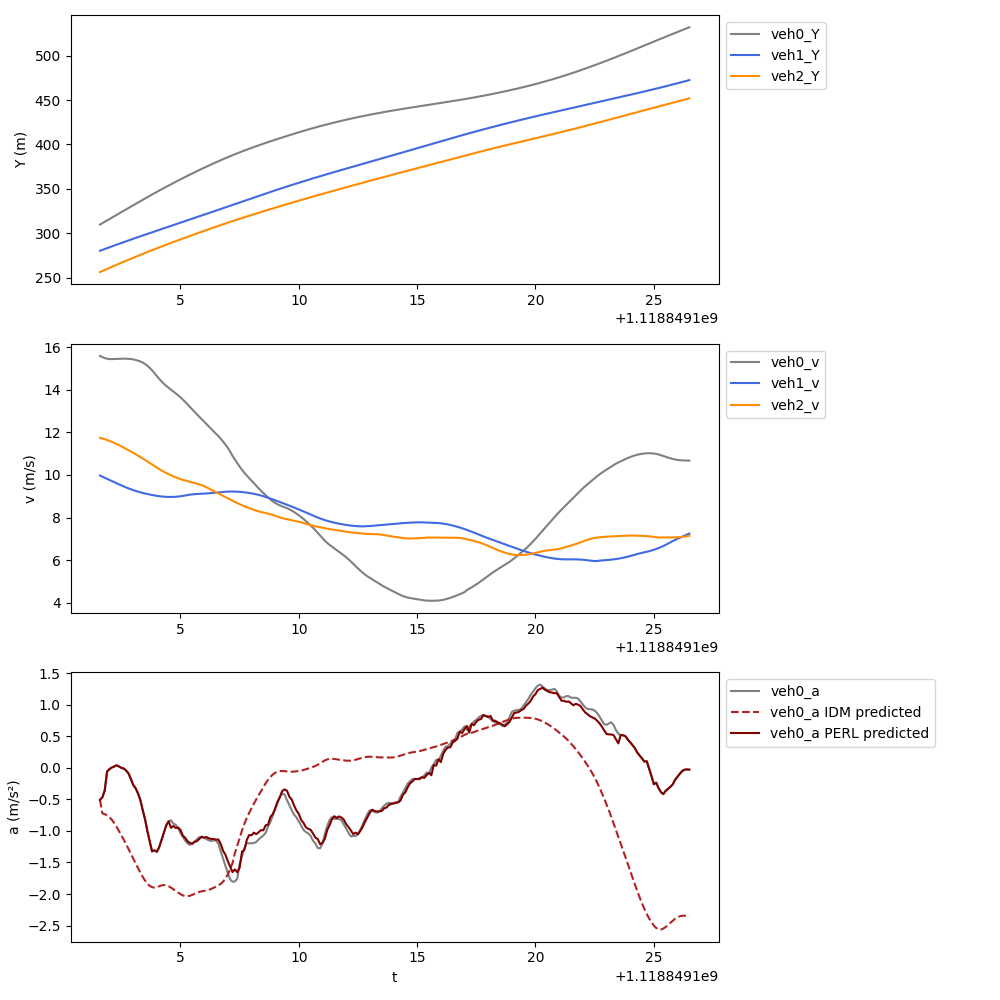

The file beside this chart, header and first rows:
t, veh_ID0, Y0, v0, a0, veh_ID1, Y1, v1, a1, veh_ID2, Y2, v2, a2, veh_ID-1, Y-1, v-1, a-1, a0_IDM, a0_PERL
1118849102, 668.0, 309.8, 15.59, -0.5085, 671.0, 280.3, 9.972, -0.5171, 677.0, 256.3, 11.74, -0.291, 657.0, 354.9, 11.4, -0.4142, -0.5085, -0.5085
1118849102, 668.0, 311.4, 15.54, -0.4672, 671.0, 281.3, 9.919, -0.5259, 677.0, 257.5, 11.71, -0.337, 657.0, 356, 11.36, -0.4581, -0.7216, -0.4672
1118849102, 668.0, 312.9, 15.49, -0.3587, 671.0, 282.3, 9.867, -0.5274, 677.0, 258.7, 11.68, -0.3767, 657.0, 357.1, 11.31, -0.4993, -0.734, -0.3587
1118849102, 668.0, 314.5, 15.46, -0.05815, 671.0, 283.2, 9.814, -0.5248, 677.0, 259.8, 11.64, -0.416, 657.0, 358.3, 11.26, -0.5257, -0.7533, -0.05815
1118849102, 668.0, 316, 15.44, -0.02154, 671.0, 284.2, 9.762, -0.5169, 677.0, 261, 11.6, -0.4519, 657.0, 359.4, 11.21, -0.5427, -0.7827, -0.02154
1118849102, 668.0, 317.5, 15.44, 0.005459, 671.0, 285.2, 9.71, -0.5119, 677.0, 262.1, 11.56, -0.4859, 657.0, 360.5, 11.15, -0.5564, -0.8234, 0.005459
1118849102, 668.0, 319.1, 15.45, 0.02071, 671.0, 286.2, 9.659, -0.5057, 677.0, 263.3, 11.51, -0.5084, 657.0, 361.6, 11.1, -0.5774, -0.8744, 0.02071
1118849102, 668.0, 320.6, 15.45, 0.04053, 671.0, 287.1, 9.609, -0.4984, 677.0, 264.4, 11.46, -0.5377, 657.0, 362.7, 11.04, -0.6022, -0.9338, 0.04053
1118849102, 668.0, 322.2, 15.46, 0.02214, 671.0, 288.1, 9.559, -0.4865, 677.0, 265.6, 11.4, -0.5651, 657.0, 363.8, 10.98, -0.6273, -0.9989, 0.02214
1118849102, 668.0, 323.7, 15.46, 0.0003437, 671.0, 289, 9.51, -0.4794, 677.0, 266.7, 11.35, -0.5889, 657.0, 364.9, 10.92, -0.645, -1.067, 0.0003437
1118849103, 668.0, 325.3, 15.46, -0.01055, 671.0, 290, 9.461, -0.4697, 677.0, 267.9, 11.29, -0.5991, 657.0, 366, 10.85, -0.6647, -1.136, -0.01055
1118849103, 668.0, 326.8, 15.46, -0.04182, 671.0, 290.9, 9.415, -0.4528, 677.0, 269, 11.23, -0.6112, 657.0, 367.1, 10.79, -0.6816, -1.207, -0.04182
1118849103, 668.0, 328.4, 15.46, -0.08516, 671.0, 291.9, 9.37, -0.4189, 677.0, 270.1, 11.17, -0.6206, 657.0, 368.2, 10.72, -0.6957, -1.281, -0.08516
1118849103, 668.0, 329.9, 15.45, -0.1716, 671.0, 292.8, 9.329, -0.3909, 677.0, 271.2, 11.1, -0.6309, 657.0, 369.2, 10.65, -0.7023, -1.358, -0.1716
1118849103, 668.0, 331.5, 15.43, -0.2689, 671.0, 293.7, 9.289, -0.3661, 677.0, 272.3, 11.04, -0.6448, 657.0, 370.3, 10.58, -0.7121, -1.435, -0.2689
1118849103, 668.0, 333, 15.4, -0.3202, 671.0, 294.7, 9.252, -0.3453, 677.0, 273.4, 10.98, -0.6593, 657.0, 371.3, 10.51, -0.7207, -1.51, -0.3202
1118849103, 668.0, 334.5, 15.37, -0.4009, 671.0, 295.6, 9.218, -0.3226, 677.0, 274.5, 10.91, -0.6726, 657.0, 372.4, 10.43, -0.7267, -1.584, -0.4009
1118849103, 668.0, 336.1, 15.33, -0.5033, 671.0, 296.5, 9.185, -0.2974, 677.0, 275.6, 10.84, -0.6852, 657.0, 373.4, 10.36, -0.7225, -1.656, -0.5033
1118849103, 668.0, 337.6, 15.28, -0.6615, 671.0, 297.4, 9.156, -0.2698, 677.0, 276.7, 10.78, -0.6965, 657.0, 374.5, 10.29, -0.7191, -1.724, -0.6615
1118849104, 668.0, 339.1, 15.21, -0.811, 671.0, 298.3, 9.129, -0.2462, 677.0, 277.8, 10.71, -0.7127, 657.0, 375.5, 10.22, -0.7144, -1.786, -0.811
1118849104, 668.0, 340.6, 15.13, -0.9954, 671.0, 299.2, 9.104, -0.2317, 677.0, 278.8, 10.63, -0.7256, 657.0, 376.5, 10.15, -0.7104, -1.835, -0.9954
1118849104, 668.0, 342.1, 15.03, -1.165, 671.0, 300.2, 9.081, -0.2209, 677.0, 279.9, 10.56, -0.7304, 657.0, 377.5, 10.08, -0.6985, -1.87, -1.165
1118849104, 668.0, 343.6, 14.91, -1.324, 671.0, 301.1, 9.058, -0.2093, 677.0, 280.9, 10.49, -0.7135, 657.0, 378.5, 10.01, -0.6887, -1.891, -1.324
1118849104, 668.0, 345.1, 14.79, -1.307, 671.0, 302, 9.038, -0.1931, 677.0, 282, 10.42, -0.7071, 657.0, 379.5, 9.936, -0.6728, -1.897, -1.307
1118849104, 668.0, 346.6, 14.65, -1.331, 671.0, 302.9, 9.019, -0.1574, 677.0, 283, 10.35, -0.6965, 657.0, 380.5, 9.869, -0.6524, -1.891, -1.331
1118849104, 668.0, 348.1, 14.52, -1.258, 671.0, 303.8, 9.002, -0.1345, 677.0, 284.1, 10.28, -0.6739, 657.0, 381.5, 9.804, -0.6217, -1.877, -1.258
1118849104, 668.0, 349.5, 14.39, -1.143, 671.0, 304.7, 8.988, -0.108, 677.0, 285.1, 10.21, -0.6269, 657.0, 382.5, 9.742, -0.5961, -1.863, -1.143
1118849104, 668.0, 350.9, 14.28, -1.023, 671.0, 305.6, 8.978, -0.07778, 677.0, 286.1, 10.15, -0.5874, 657.0, 383.4, 9.682, -0.5675, -1.857, -1.023
1118849104, 668.0, 352.4, 14.18, -0.9105, 671.0, 306.5, 8.971, 0.133, 677.0, 287.1, 10.09, -0.5535, 657.0, 384.4, 9.625, -0.5366, -1.862, -0.9105
1118849104, 668.0, 353.8, 14.09, -0.8469, 671.0, 307.4, 8.967, 0.04757, 677.0, 288.1, 10.03, -0.5226, 657.0, 385.4, 9.572, -0.5235, -1.876, -0.8469
1118849105, 668.0, 355.2, 14.01, -0.8322, 671.0, 308.3, 8.967, -0.02942, 677.0, 289.1, 9.981, -0.4856, 657.0, 386.3, 9.521, -0.5056, -1.899, -0.9509
1118849105, 668.0, 356.6, 13.92, -0.8836, 671.0, 309.2, 8.97, -0.1055, 677.0, 290.1, 9.932, -0.4508, 657.0, 387.3, 9.47, -0.5067, -1.924, -0.9221
1118849105, 668.0, 358, 13.83, -0.9035, 671.0, 310.1, 8.975, 0.08449, 677.0, 291.1, 9.887, -0.4216, 657.0, 388.2, 9.419, -0.5246, -1.951, -0.9544
1118849105, 668.0, 359.3, 13.74, -0.9555, 671.0, 311, 8.985, 0.1274, 677.0, 292.1, 9.844, -0.3946, 657.0, 389.2, 9.366, -0.5273, -1.977, -0.9464
1118849105, 668.0, 360.7, 13.65, -1.034, 671.0, 311.9, 8.998, 0.1731, 677.0, 293.1, 9.805, -0.3602, 657.0, 390.1, 9.312, -0.5306, -2.002, -0.9833
1118849105, 668.0, 362.1, 13.54, -1.095, 671.0, 312.8, 9.015, 0.2144, 677.0, 294.1, 9.77, -0.321, 657.0, 391, 9.258, -0.508, -2.021, -1.074
1118849105, 668.0, 363.4, 13.43, -1.156, 671.0, 313.7, 9.035, 0.1898, 677.0, 295, 9.738, -0.2926, 657.0, 391.9, 9.208, -0.4645, -2.032, -1.109
1118849105, 668.0, 364.8, 13.32, -1.198, 671.0, 314.6, 9.056, 0.1839, 677.0, 296, 9.709, -0.2805, 657.0, 392.9, 9.163, -0.4302, -2.034, -1.163
1118849105, 668.0, 366.1, 13.2, -1.222, 671.0, 315.5, 9.075, 0.1526, 677.0, 297, 9.68, -0.3102, 657.0, 393.8, 9.121, -0.3998, -2.027, -1.191
1118849106, 668.0, 367.4, 13.08, -1.191, 671.0, 316.4, 9.089, 0.1065, 677.0, 297.9, 9.645, -0.2958, 657.0, 394.7, 9.082, -0.3964, -2.013, -1.204
1118849106, 668.0, 368.7, 12.96, -1.168, 671.0, 317.3, 9.099, 0.0723, 677.0, 298.9, 9.618, -0.2904, 657.0, 395.6, 9.041, -0.4134, -1.995, -1.172
1118849106, 668.0, 370, 12.84, -1.131, 671.0, 318.2, 9.105, 0.04736, 677.0, 299.9, 9.59, -0.3192, 657.0, 396.5, 8.999, -0.4345, -1.979, -1.161
1118849106, 668.0, 371.3, 12.73, -1.096, 671.0, 319.1, 9.109, 0.052, 677.0, 300.8, 9.558, -0.3718, 657.0, 397.4, 8.955, -0.4481, -1.966, -1.125
1118849106, 668.0, 372.5, 12.62, -1.1, 671.0, 320, 9.115, 0.07055, 677.0, 301.8, 9.52, -0.4522, 657.0, 398.3, 8.91, -0.4511, -1.956, -1.09
1118849106, 668.0, 373.8, 12.51, -1.108, 671.0, 320.9, 9.123, 0.08304, 677.0, 302.7, 9.473, -0.5304, 657.0, 399.2, 8.865, -0.4463, -1.95, -1.108
1118849106, 668.0, 375, 12.4, -1.13, 671.0, 321.8, 9.131, 0.08716, 677.0, 303.7, 9.421, -0.586, 657.0, 400.1, 8.821, -0.4299, -1.943, -1.095
1118849106, 668.0, 376.3, 12.28, -1.149, 671.0, 322.8, 9.14, 0.08542, 677.0, 304.6, 9.364, -0.5769, 657.0, 400.9, 8.778, -0.4166, -1.933, -1.117
1118849106, 668.0, 377.5, 12.17, -1.16, 671.0, 323.7, 9.148, 0.08387, 677.0, 305.5, 9.306, -0.586, 657.0, 401.8, 8.736, -0.4036, -1.919, -1.127
1118849106, 668.0, 378.7, 12.05, -1.148, 671.0, 324.6, 9.157, 0.08939, 677.0, 306.5, 9.247, -0.5879, 657.0, 402.7, 8.696, -0.3935, -1.901, -1.127
1118849106, 668.0, 379.9, 11.94, -1.152, 671.0, 325.5, 9.166, 0.09943, 677.0, 307.4, 9.189, -0.5841, 657.0, 403.5, 8.656, -0.3779, -1.883, -1.138
1118849107, 668.0, 381.1, 11.83, -1.202, 671.0, 326.4, 9.176, 0.114, 677.0, 308.3, 9.131, -0.5776, 657.0, 404.4, 8.618, -0.3668, -1.863, -1.134
1118849107, 668.0, 382.3, 11.7, -1.323, 671.0, 327.3, 9.188, 0.1239, 677.0, 309.2, 9.073, -0.5751, 657.0, 405.3, 8.581, -0.3516, -1.839, -1.205
1118849107, 668.0, 383.4, 11.57, -1.435, 671.0, 328.3, 9.2, 0.08993, 677.0, 310.1, 9.015, -0.5783, 657.0, 406.1, 8.546, -0.3295, -1.803, -1.315
1118849107, 668.0, 384.6, 11.42, -1.552, 671.0, 329.2, 9.21, 0.07342, 677.0, 311, 8.957, -0.5811, 657.0, 407, 8.514, -0.2205, -1.754, -1.377
1118849107, 668.0, 385.7, 11.27, -1.667, 671.0, 330.1, 9.218, 0.04798, 677.0, 311.9, 8.9, -0.5702, 657.0, 407.8, 8.488, -0.1684, -1.689, -1.479
1118849107, 668.0, 386.8, 11.1, -1.77, 671.0, 331, 9.222, 0.01861, 677.0, 312.8, 8.842, -0.5596, 657.0, 408.7, 8.47, -0.09656, -1.606, -1.567
1118849107, 668.0, 387.9, 10.89, -1.804, 671.0, 331.9, 9.223, -0.01569, 677.0, 313.7, 8.786, -0.5465, 657.0, 409.5, 8.462, -0.01955, -1.506, -1.652
1118849107, 668.0, 389, 10.72, -1.801, 671.0, 332.9, 9.22, -0.05332, 677.0, 314.6, 8.732, -0.5328, 657.0, 410.4, 8.463, 0.06086, -1.352, -1.611
1118849107, 668.0, 390.1, 10.55, -1.755, 671.0, 333.8, 9.214, -0.08184, 677.0, 315.4, 8.679, -0.5131, 657.0, 411.2, 8.472, 0.1145, -1.232, -1.654
1118849108, 668.0, 391.1, 10.39, -1.521, 671.0, 334.7, 9.207, -0.1056, 677.0, 316.3, 8.627, -0.4963, 657.0, 412.1, 8.485, 0.1247, -1.111, -1.582
... 190 more rows
